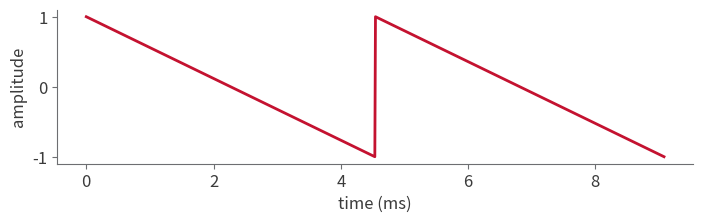

Generate this figure with matplotlib:
%%capture
# hide
# --- Setup for this demo (hidden): imports + the house style -----------------
%pip install -q numpy matplotlib

import numpy as np
import matplotlib.pyplot as plt

plt.rcParams.update({
    "figure.dpi": 64,
    "text.usetex": False,
    "font.size": 12,
    "axes.spines.top": False, "axes.spines.right": False,
    "axes.edgecolor": "#6D6E71",
    "xtick.color": "#6D6E71", "ytick.color": "#6D6E71",
    "xtick.labelcolor": "#3b3b3b", "ytick.labelcolor": "#3b3b3b",
    "axes.labelcolor": "#3b3b3b",
})
RED, BLUE, GOLD, IRON, TEAL, STEEL = "#C41230", "#007BC0", "#FDB515", "#6D6E71", "#008F91", "#E0E0E0"

# hide
# The same cell, three ways — nothing differs but the visibility marker.
fig, ax = plt.subplots(figsize=(8.2, 2.0))
tt = np.linspace(0.0, 2 / 220.0, 900, endpoint=False)
ax.plot(tt * 1000, 1.0 - 2.0 * ((220.0 * tt) % 1.0), color=RED, lw=2.0)
ax.set_xlabel("time (ms)"); ax.set_ylabel("amplitude")
plt.show()

# collapse
# The same cell, three ways — nothing differs but the visibility marker.
fig, ax = plt.subplots(figsize=(8.2, 2.0))
tt = np.linspace(0.0, 2 / 220.0, 900, endpoint=False)
ax.plot(tt * 1000, 1.0 - 2.0 * ((220.0 * tt) % 1.0), color=RED, lw=2.0)
ax.set_xlabel("time (ms)"); ax.set_ylabel("amplitude")
plt.show()

# The same cell, three ways — nothing differs but the visibility marker.
fig, ax = plt.subplots(figsize=(8.2, 2.0))
tt = np.linspace(0.0, 2 / 220.0, 900, endpoint=False)
ax.plot(tt * 1000, 1.0 - 2.0 * ((220.0 * tt) % 1.0), color=RED, lw=2.0)
ax.set_xlabel("time (ms)"); ax.set_ylabel("amplitude")
plt.show()
